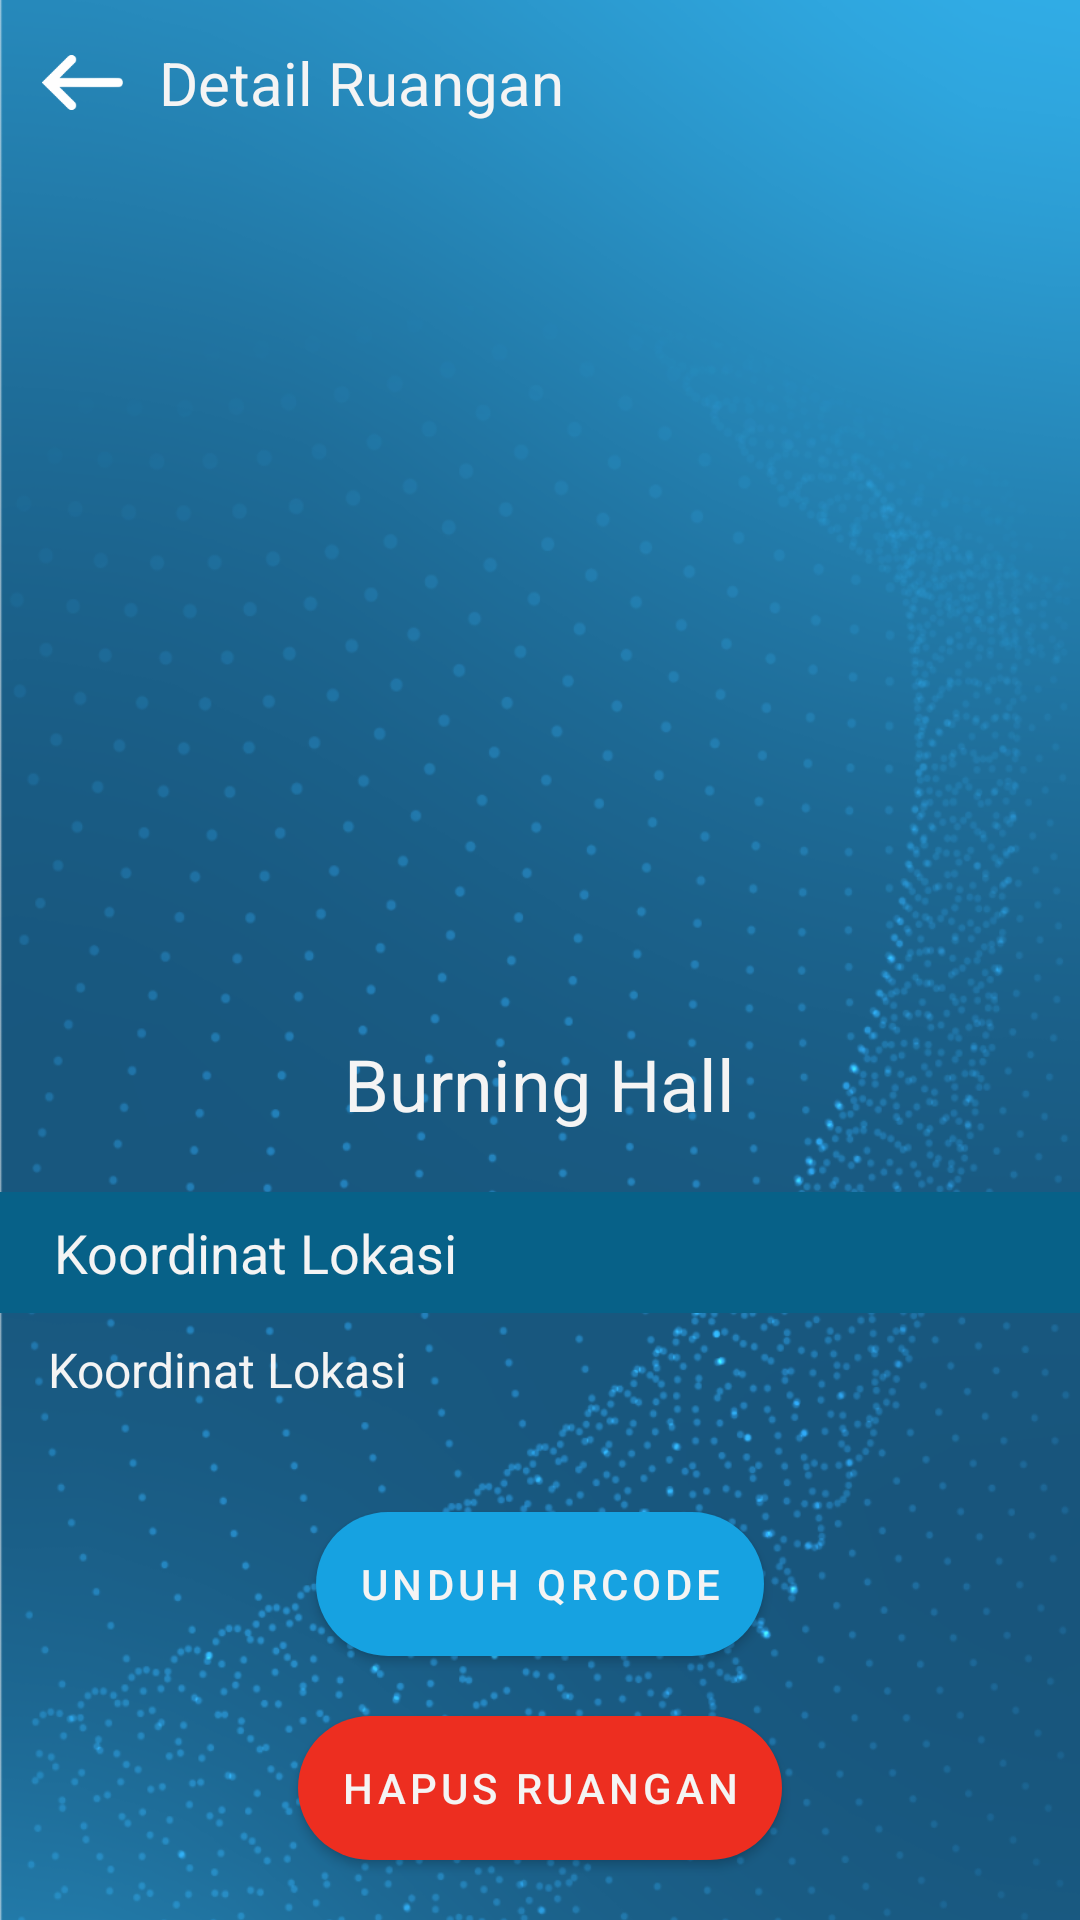

The Android layout XML behind this screen, and the referenced resources:
<!-- AndroidManifest.xml: application theme AppTheme -->
<!-- res/layout/activity_detail_ruangan.xml -->
<?xml version="1.0" encoding="utf-8"?>
<androidx.constraintlayout.widget.ConstraintLayout xmlns:android="http://schemas.android.com/apk/res/android"
    xmlns:app="http://schemas.android.com/apk/res-auto"
    xmlns:tools="http://schemas.android.com/tools"
    android:layout_width="match_parent"
    android:layout_height="match_parent"
    tools:context=".admin.DetailRuangan">
    <ImageView
        android:id="@+id/imageView"
        android:layout_width="match_parent"
        android:layout_height="match_parent"
        android:contentDescription="@string/description_image"
        android:scaleType="centerCrop"
        android:src="@drawable/artboard1"
        app:layout_constraintBottom_toBottomOf="parent"
        app:layout_constraintEnd_toEndOf="parent"
        app:layout_constraintStart_toStartOf="parent"
        app:layout_constraintTop_toTopOf="parent" />

    <LinearLayout
        android:id="@+id/linearLayout"
        android:layout_width="match_parent"
        android:layout_height="wrap_content"
        android:gravity="center_vertical"
        android:orientation="horizontal"
        android:padding="14dp"
        app:layout_constraintEnd_toEndOf="parent"
        app:layout_constraintStart_toStartOf="parent"
        app:layout_constraintTop_toTopOf="parent"
        tools:ignore="UseCompoundDrawables">

        <ImageView
            android:id="@+id/back"
            android:layout_width="27dp"
            android:layout_height="27dp"
            android:layout_marginEnd="12dp"
            android:contentDescription="@string/description_image"
            android:src="@drawable/back" />

        <TextView
            android:layout_width="wrap_content"
            android:layout_height="wrap_content"
            android:text="@string/detail_ruangan"
            android:textColor="@color/colorWhiteText"
            android:textSize="20sp" />


    </LinearLayout>

    <LinearLayout
        android:id="@+id/linearLayout3"
        android:layout_width="match_parent"
        android:layout_height="wrap_content"
        android:gravity="center_horizontal"
        android:orientation="vertical"
        android:paddingHorizontal="16dp"
        android:paddingTop="70dp"
        app:layout_constraintEnd_toEndOf="parent"
        app:layout_constraintStart_toStartOf="parent"
        app:layout_constraintTop_toBottomOf="@+id/linearLayout"
        tools:ignore="UseCompoundDrawables">

        <ImageView
            android:id="@+id/imageQR"
            android:layout_width="200dp"
            android:layout_height="200dp" />

        <TextView
            android:id="@+id/text_nama_ruangan"
            android:layout_width="wrap_content"
            android:layout_height="wrap_content"
            android:layout_marginTop="20dp"
            android:text="@string/burning_hall"
            android:textColor="@color/colorWhiteText"
            android:textSize="24sp" />
    </LinearLayout>

    <TextView
        android:id="@+id/textView10"
        android:layout_width="match_parent"
        android:layout_height="wrap_content"
        android:layout_marginTop="20dp"
        android:background="@color/colorAccentDark"
        android:paddingHorizontal="18dp"
        android:paddingVertical="8dp"
        android:text="@string/koordinat_lokasi"
        android:textColor="@color/colorWhiteText"
        android:textSize="18sp"
        app:layout_constraintTop_toBottomOf="@+id/linearLayout3" />

    <TextView
        android:id="@+id/text_koordinat_lokasi"
        android:layout_width="wrap_content"
        android:layout_height="wrap_content"
        android:layout_marginStart="16dp"
        android:layout_marginTop="8dp"
        android:textSize="16sp"
        android:text="@string/koordinat_lokasi"
        android:textColor="@color/colorWhiteText"
        app:layout_constraintStart_toStartOf="parent"
        app:layout_constraintTop_toBottomOf="@+id/textView10" />

    <androidx.appcompat.widget.AppCompatButton
        android:id="@+id/btn_unduh_qrcode"
        android:layout_width="wrap_content"
        android:layout_height="wrap_content"
        android:text="@string/unduh_qrcode"
        app:layout_constraintBottom_toTopOf="@id/btn_hapus"
        app:layout_constraintEnd_toEndOf="parent"
        app:layout_constraintStart_toStartOf="parent"
        android:layout_marginBottom="20dp"
        android:background="@drawable/ripple_effect"
        android:letterSpacing=".1"
        android:textColor="@color/colorWhiteText"
        android:padding="14dp"/>
    <androidx.appcompat.widget.AppCompatButton
        android:id="@+id/btn_hapus"
        android:layout_width="wrap_content"
        android:layout_height="wrap_content"
        android:text="@string/hapus_ruangan"
        app:layout_constraintBottom_toBottomOf="parent"
        app:layout_constraintEnd_toEndOf="parent"
        app:layout_constraintStart_toStartOf="parent"
        android:layout_marginBottom="20dp"
        android:background="@drawable/ripple_effect_red"
        android:letterSpacing=".1"
        android:textColor="@color/colorWhiteText"
        android:padding="14dp"/>

</androidx.constraintlayout.widget.ConstraintLayout>
<!-- resources referenced by this layout -->
<resources>
  <color name="colorAccentDark">#076188</color>
  <color name="colorWhiteText">#F4F4F4</color>
  <!-- drawable artboard1: png bitmap (drawable-hdpi, 386097 bytes) -->
  <!-- drawable back: png bitmap (drawable-hdpi, 1063 bytes) -->
  <!-- drawable ripple_effect (drawable) -->
  <?xml version="1.0" encoding="utf-8"?>
  <ripple xmlns:android="http://schemas.android.com/apk/res/android"
      android:color="@color/colorAccentDark">
      <item android:id="@android:id/mask">
          <shape android:shape="rectangle">
              <solid android:color="@color/colorAccentDark" />
              <corners android:radius="24dp" />
          </shape>
      </item>
  
      <item android:id="@android:id/background">
          <shape android:shape="rectangle">
              <solid android:color="@color/colorAccent" />
              <corners android:radius="24dp" />
          </shape>
      </item>
  </ripple>
  <!-- drawable ripple_effect_red (drawable) -->
  <?xml version="1.0" encoding="utf-8"?>
  <ripple xmlns:android="http://schemas.android.com/apk/res/android"
      android:color="@color/colorRedDark">
      <item android:id="@android:id/mask">
          <shape android:shape="rectangle">
              <solid android:color="@color/colorRedDark" />
              <corners android:radius="24dp" />
          </shape>
      </item>
  
      <item android:id="@android:id/background">
          <shape android:shape="rectangle">
              <solid android:color="@color/colorRed" />
              <corners android:radius="24dp" />
          </shape>
      </item>
  </ripple>
  <string name="burning_hall">Burning Hall</string>
  <string name="description_image">nothing else</string>
  <string name="detail_ruangan">Detail Ruangan</string>
  <string name="hapus_ruangan">Hapus Ruangan</string>
  <string name="koordinat_lokasi">Koordinat Lokasi</string>
  <string name="unduh_qrcode">Unduh QRCODE</string>
  <style name="AppTheme" parent="Theme.AppCompat.Light.NoActionBar">
          
          <item name="colorPrimary">@color/colorP</item>
          <item name="colorPrimaryDark">@color/colorPD</item>
          <item name="colorAccent">@color/colorAccent</item>
  
  
          <item name="android:windowNoTitle">true</item>
          <item name="android:windowActionBar">false</item>
          <item name="android:windowFullscreen">true</item>
          <item name="android:windowContentOverlay">@null</item>
  
      </style>
  <color name="colorAccent">#16A2E1</color>
  <color name="colorRedDark">#B52318</color>
  <color name="colorRed">#ED2E20</color>
  <color name="colorP">#424242</color>
  <color name="colorPD">#2C2C2C</color>
</resources>
